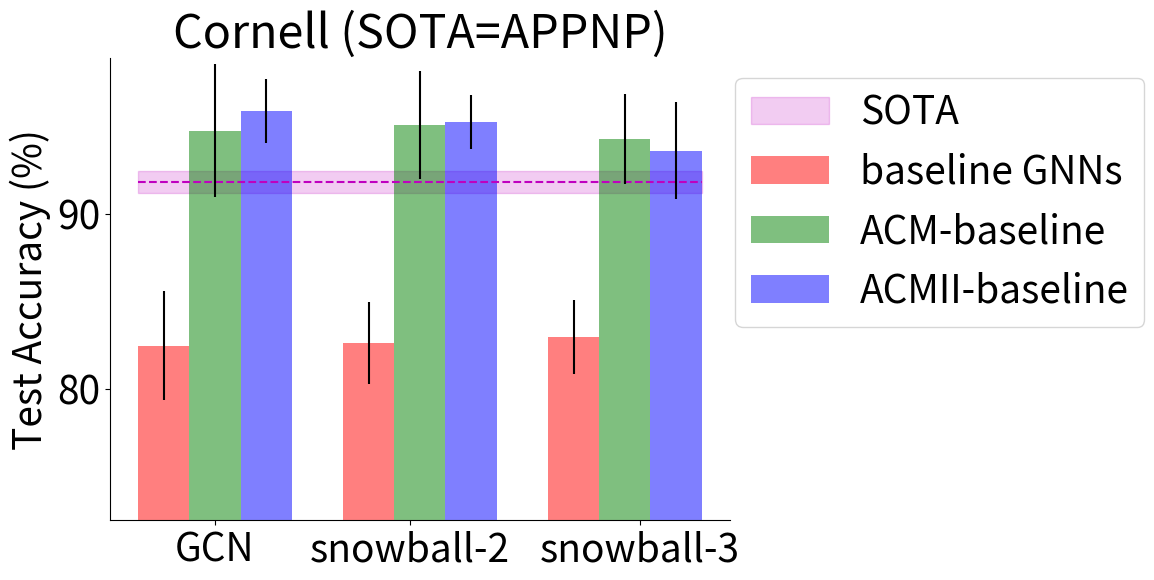

The matplotlib source for this figure: (Note: this script raises an exception after producing the figure.)
#!/usr/bin/env python3
# -*- coding: utf-8 -*-
"""
Created on Fri Oct  1 13:36:40 2021

@author: sitaoluan
"""
import matplotlib.pyplot as plt  
import numpy as np
def plot_results(dataset_name, GCN, snowball_2, snowball_3,
                 ACM_GCN, ACMII_GCN, ACM_snowball_2, ACMII_snowball_2,
                 ACM_snowball_3, ACMII_snowball_3, SOTA, SOTA_name, with_legend = True):
    
    for i, dataset in zip(range(len(dataset_name)), dataset_name):
        # x_label = ["ACM_GCN", "ACMII_GCN", "ACM_snowball_2", "ACMII_snowball_2", "ACM_snowball_3", "ACMII_snowball_3"]
        x_label = ["GCN", "snowball-2", "snowball-3"]
        
        
        # Setting the positions and width for the bars
        pos = [0, 0.38, 0.83]
        width = 0.1 
        plt.rcParams.update({'font.size': 28})
        # Plotting the bars
        fig, ax = plt.subplots(figsize=(8,6))
        plt.plot([-0.05,1.05], [SOTA[0][i],SOTA[0][i]], color='m',linestyle='--')
        l1 = plt.fill_between([-0.05,1.05], np.clip(SOTA[0][i] - SOTA[1][i], 0, 100), np.clip(SOTA[0][i] + SOTA[1][i], 0, 100), color='m', alpha = 0.2)
        
        l2 = plt.bar(0, GCN[0][i], width,
                         alpha=0.5,
                         color='r',
                         yerr= GCN[1][i],
                         #label=Label_L4L5_DP[3]
                         )
        l3 = plt.bar(0+ 1*width, ACM_GCN[0][i], width,
                         alpha=0.5,
                         color='g',
                         yerr= ACM_GCN[1][i],
                         #label=Label_L4L5_DP[3]
                         )
        l4 = plt.bar(0+ 2*width, ACMII_GCN[0][i], width,
                         alpha=0.5,
                         color='b',
                         yerr= ACMII_GCN[1][i],
                         #label=Label_L4L5_DP[3]
                         )
        
        plt.bar(0.4, snowball_2[0][i], width,
                         alpha=0.5,
                         color='r',
                         yerr= snowball_2[1][i],
                         #label=Label_L4L5_DP[3]
                         )
        
        plt.bar(0.4+ 1*width, ACM_snowball_2[0][i], width,
                         alpha=0.5,
                         color='g',
                         yerr= ACM_snowball_2[1][i],
                         #label=Label_L4L5_DP[3]
                         )
        
        
        plt.bar(0.4+ 2*width, ACMII_snowball_2[0][i], width,
                         alpha=0.5,
                         color='b',
                         yerr= ACMII_snowball_2[1][i],
                         #label=Label_L4L5_DP[3]
                         )
        plt.bar(0.8, snowball_3[0][i], width,
                         alpha=0.5,
                         color='r',
                         yerr= snowball_3[1][i],
                         #label=Label_L4L5_DP[3]
                         )
        plt.bar(0.8+ 1*width, ACM_snowball_3[0][i], width,
                         alpha=0.5,
                         color='g',
                         yerr= ACM_snowball_3[1][i],
                         #label=Label_L4L5_DP[3]
                         )
        plt.bar(0.8+ 2*width, ACMII_snowball_3[0][i], width,
                         alpha=0.5,
                         color='b',
                         yerr= ACMII_snowball_3[1][i],
                         #label=Label_L4L5_DP[3]
                         )
        
        # plt.plot([-0.05,1.05], [SOTA[0][i],SOTA[0][i]], color='m')
        # plt.axhline(y=SOTA[0][i], color='m', linestyle='--')
        # ax.axhspan(-0.05, 1.05, np.clip(SOTA[0][i] - SOTA[1][i], 0, 100), np.clip(SOTA[0][i] + SOTA[1][i], 0, 100), alpha=0.1, color='m')
        # plt.plot([-0.05,1.05], [SOTA[0][i],SOTA[0][i]], color='m',linestyle='--')
        # plt.fill_between([-0.05,1.05], np.clip(SOTA[0][i] - SOTA[1][i], 0, 100), np.clip(SOTA[0][i] + SOTA[1][i], 0, 100), color='m', alpha = 0.3)
        # # plt.plot([p + 3*width for p in pos], L4L5DP_Takahashi, width,
                         # alpha=0.5,
                         # color='k',
                         #yerr= 0,
                         #label=Label_L4L5_DP[2]
                         # )
        
        #    plt.errorbar(Sato_Mean_L4L5_Upr,Sato_Mean_L4L5_Upr, xerr = offsets_Sato_L4L5_Upr, fmt='b')
        #    plt.errorbar([p + 3*width for p in pos], Sato_Mean_L4L5_F53, xerr = offsets_Sato_L4L5_F53, fmt='b')
        #    plt.errorbar([p + 3*width for p in pos], Sato_Mean_L4L5_E30, xerr = offsets_Sato_L4L5_E30, fmt='b')
        
        # Setting axis labels and ticks
        ax.set_ylabel('Test Accuracy (%)')
        ax.set_title(dataset + ' (SOTA='+ SOTA_name[i]+ ")")
        ax.set_xticks([p + 1 * width for p in pos])
        ax.set_xticklabels(x_label)
        
        # Setting the x-axis and y-axis limits
        # plt.xlim(min(pos)-width, max(pos)+width*4)
        plt.ylim([min(GCN[0][i], snowball_2[0][i],snowball_3[0][i])-10, 
                  max(ACM_GCN[0][i],ACMII_GCN[0][i],ACM_snowball_2[0][i],ACMII_snowball_2[0][i],ACM_snowball_3[0][i],ACMII_snowball_3[0][i])+3])
        
        # Adding the legend and showing the plot
        plt.legend([l1,l2,l3,l4],["SOTA", 'baseline GNNs', 'ACM-baseline', 'ACMII-baseline'],bbox_to_anchor=(1.7, 1), loc='upper right')
        ax.spines['top'].set_visible(False)
        ax.spines['right'].set_visible(False)
        # plt.grid() +"("+ SOTA_name[i] +")"

        if not with_legend:
            ax.get_legend().remove()
            # ax[1].get_legend().remove()
            fig_name = f"./plots/fig_{dataset}.pdf"
        else:
            fig_name = f"./plots/fig_{dataset}_legend.pdf"
        # plt.tight_layout()
        
        plt.savefig(fig_name,bbox_inches = 'tight')
        plt.show()
        
if __name__ == "__main__":
    dataset_name = ['Cornell','Wisconsin','Texas','Film', 'Chameleon', 'Squirrel']
    GCN = [[82.46,75.50,83.11,35.51,64.18,44.76],[3.11,2.92,3.2,0.99,2.62,1.39]]
    snowball_2 = [[82.62,74.88,83.11,35.97,64.99,47.88],[2.34,3.42,3.2,0.66,2.39,1.23]]
    snowball_3 = [[82.95,69.50,83.11,36.00,65.49,48.25],[2.1,5.01,3.2,1.36,1.64,0.94]]
    ACM_GCN = [[94.75,95.75,94.92,41.62,69.04,58.02],[3.8,2.03,2.88,1.15,1.74,1.86]]
    ACMII_GCN = [[95.90,96.62,95.08,41.84,68.38,54.53],[1.83,2.44,2.07,1.15,1.36,2.09]]
    ACM_snowball_2 = [[95.08,96.38,95.74,41.40,68.51,55.97],[3.11,2.59,2.22,1.23,1.7,2.03]]
    ACMII_snowball_2 = [[95.25,96.63,95.25,41.10,67.83,53.48],[1.55,2.24,1.55,0.75,2.63,0.6]]
    ACM_snowball_3 = [[94.26,96.62,94.75,41.27,68.40,55.73],[2.57,1.86,2.41,0.8,2.05,2.39]]
    ACMII_snowball_3 = [[93.61,97.00,94.75,40.31,67.53,52.31],[2.79,2.63,3.09,1.6,2.83,1.57]]
    SOTA = [[91.8,93.87,92.92,39.3,68.14,53.4],[0.63,3.33,0.61,0.27,1.18,1.9]]
    SOTA_name = ["APPNP","MLP-2","GPRGNN","GPRGNN","GAT+JK","GCN+JK"]
    plot_results(dataset_name, GCN, snowball_2, snowball_3,
                 ACM_GCN, ACMII_GCN, ACM_snowball_2, ACMII_snowball_2,
                 ACM_snowball_3, ACMII_snowball_3, SOTA, SOTA_name, with_legend = True)
    
    
    